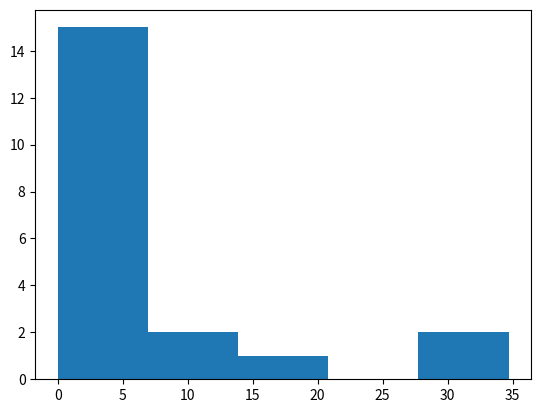
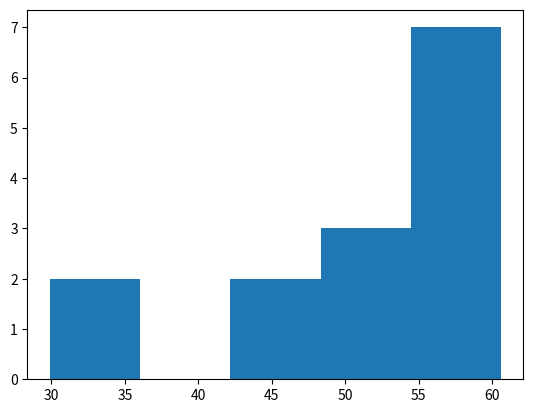
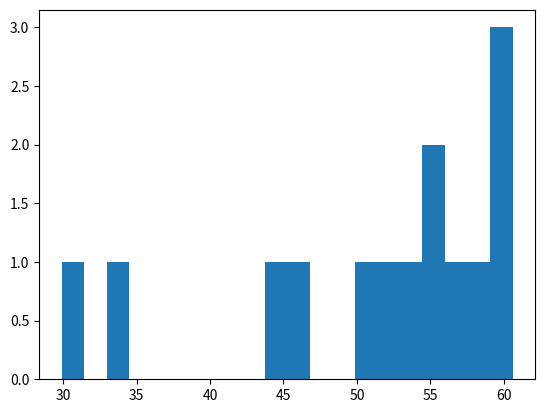

Recreate these plots in Python, in order.
import matplotlib.pyplot as plt 
#se não especificar o bins o padrão é 10

valores = [1, 1.1, 1.4, 2.5, 2, 6.6, 3.4, 3, 4, 5, 5.6, 6, 6.8, 20, 30, 10, 0, 5.9, 7.9, 34.7]
plt.hist(valores, bins=5) #grafico de histograma
plt.show()

#exercico 1
life_exp = [29.9, 33.1, 43.8, 45.7, 51.3, 52.4, 53.6, 55.2, 55.9, 57.2, 58.0, 59.5, 60.0, 60.6]
plt.hist(life_exp, bins=5)
plt.show()
plt.clf()  #Ele limpa o conteúdo da figura atual (o gráfico em construção), mas mantém a janela/figura aberta.
           #Isso é útil quando você quer desenhar um novo gráfico do zero, sem que o anterior continue aparecendo.

plt.hist(life_exp, bins=20)
plt.show()
plt.clf()
